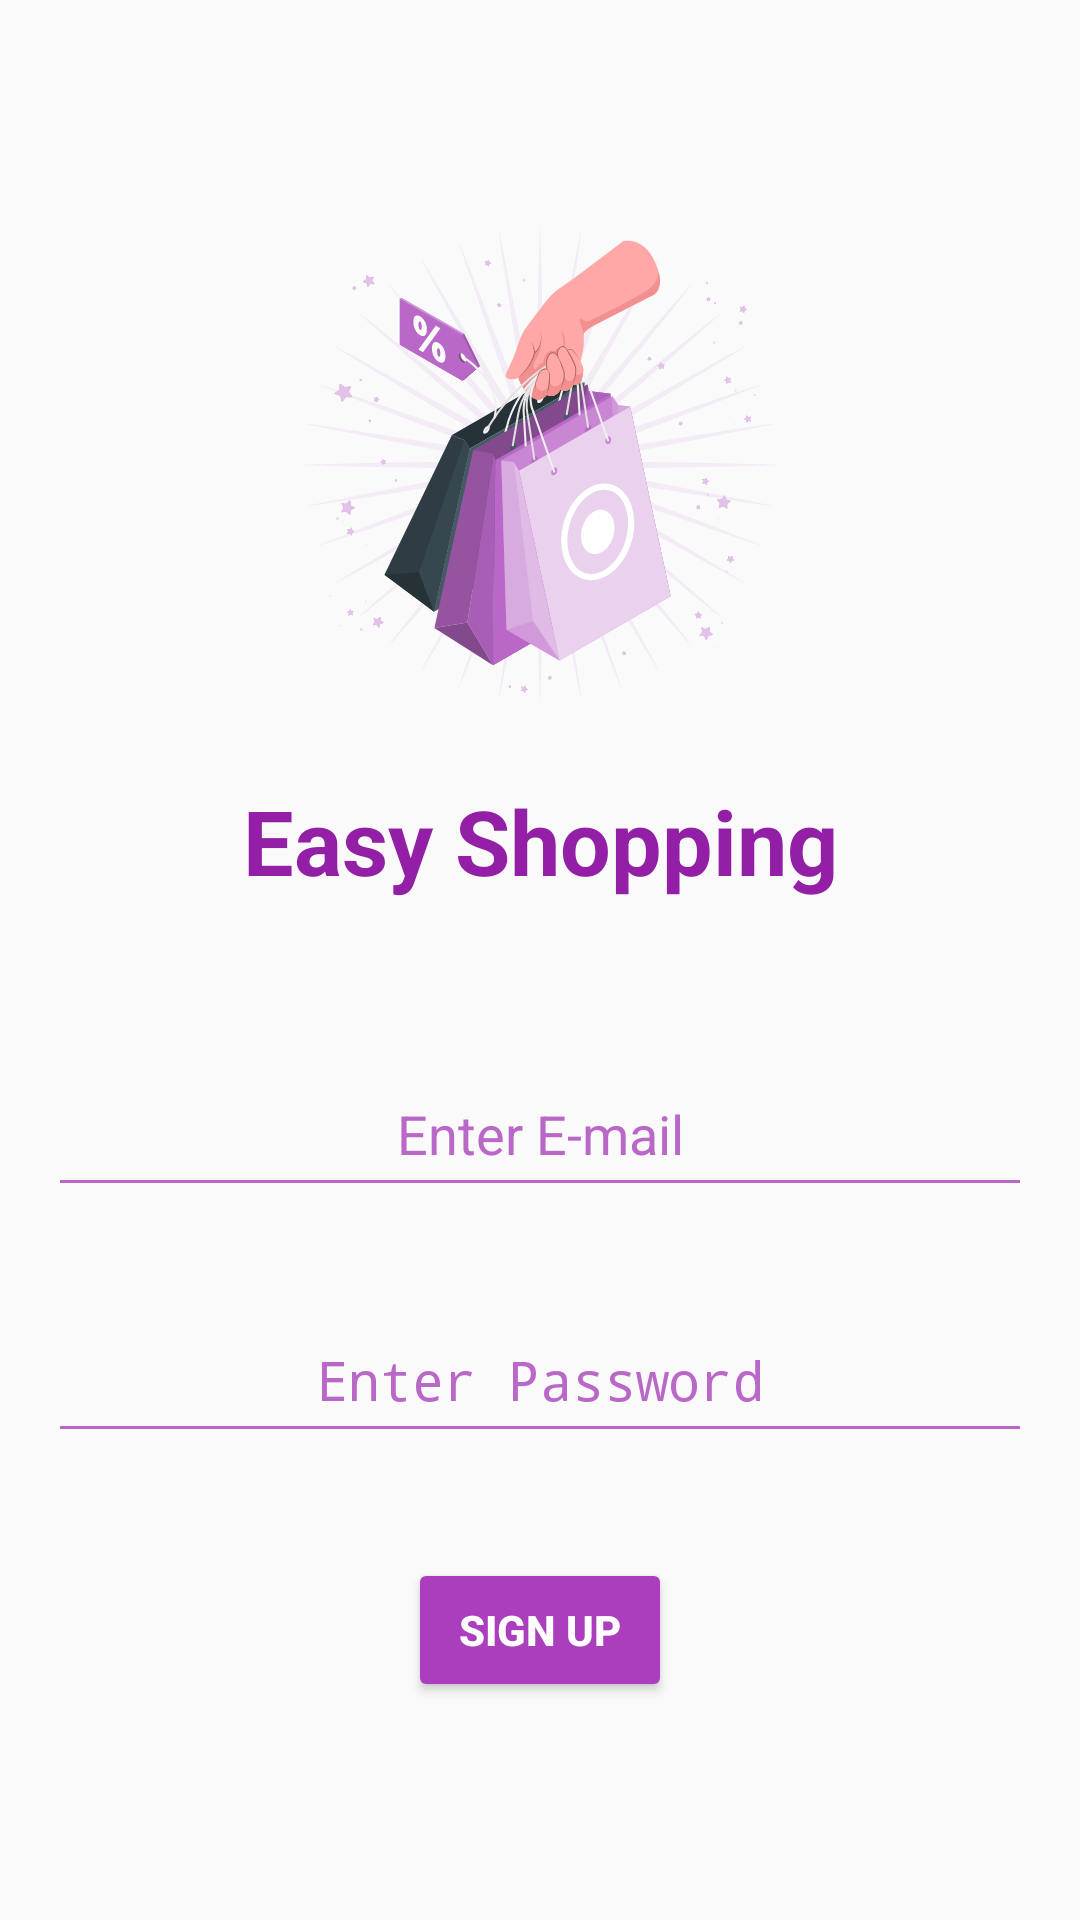

Produce the Android XML layout that renders to this screen, including the resource entries it uses.
<!-- AndroidManifest.xml: application theme Theme.FirebaseKotlin -->
<!-- res/layout/activity_signup.xml -->
<?xml version="1.0" encoding="utf-8"?>
<LinearLayout
    xmlns:app="http://schemas.android.com/apk/res-auto"
    xmlns:tools="http://schemas.android.com/tools"
    xmlns:android="http://schemas.android.com/apk/res/android"

    android:layout_width="match_parent"
    android:layout_height="match_parent"
    android:orientation="vertical"
    tools:context=".view.MainActivity"
    android:padding="20dp">
    <ImageView
        android:id="@+id/imageView"
        android:layout_width="wrap_content"
        android:layout_height="wrap_content"
        android:layout_marginTop="50dp"
        android:src="@drawable/splash"
        android:layout_gravity="center_horizontal"

        />
    <TextView
        android:layout_width="match_parent"
        android:layout_height="wrap_content"
        android:text="Easy Shopping"
        android:textColor="#921FA5"
        android:textSize="30sp"
        android:textStyle="bold"
        android:layout_marginTop="20dp"
        android:layout_gravity="center"
        android:gravity="center"
        android:layout_marginBottom="20dp"

        />


    <EditText
        android:id="@+id/emailText"
        android:layout_width="370dp"
        android:layout_height="52dp"
        android:layout_marginTop="30dp"
        android:ems="10"
        android:hint="Enter E-mail"
        android:layout_gravity="center"
        android:gravity="center"
        android:inputType="textEmailAddress"
        android:textColorHint="#FFBA68C8"
        android:backgroundTint="#FFBA68C8"
        app:layout_constraintEnd_toEndOf="parent"
        app:layout_constraintStart_toStartOf="parent"
        app:layout_constraintTop_toTopOf="parent" />

    <EditText
        android:id="@+id/passwordText"
        android:layout_width="371dp"
        android:layout_height="52dp"
        android:layout_marginTop="30dp"
        android:layout_gravity="center"
        android:gravity="center"
        android:ems="10"
        android:backgroundTint="#FFBA68C8"
        android:textColorHint="#FFBA68C8"
        android:hint="Enter Password"
        android:inputType="textPassword"

        app:layout_constraintStart_toStartOf="@+id/emailText"
        app:layout_constraintTop_toBottomOf="@+id/emailText" />

    <Button
        android:id="@+id/button2"
        android:layout_width="wrap_content"
        android:layout_height="wrap_content"
        android:layout_marginTop="35dp"
        android:backgroundTint="#AB3EBD"
        android:onClick="denemeClicked"
        android:text="Sign Up"
        android:textColor="@color/white"
        android:textStyle="bold"
        android:gravity="center"
        android:layout_gravity="center"
        app:layout_constraintEnd_toEndOf="@+id/passwordText"
        app:layout_constraintStart_toStartOf="@+id/passwordText"
        app:layout_constraintTop_toBottomOf="@+id/passwordText" />
</LinearLayout>
<!-- resources referenced by this layout -->
<resources>
  <color name="white">#FFFFFFFF</color>
  <!-- drawable splash: vector/xml drawable (drawable, 59782 chars, omitted) -->
  <style name="Theme.FirebaseKotlin" parent="Base.Theme.FirebaseKotlin" />
  <style name="Base.Theme.FirebaseKotlin" parent="Theme.AppCompat.Light.DarkActionBar">
          
          
  
      </style>
</resources>
